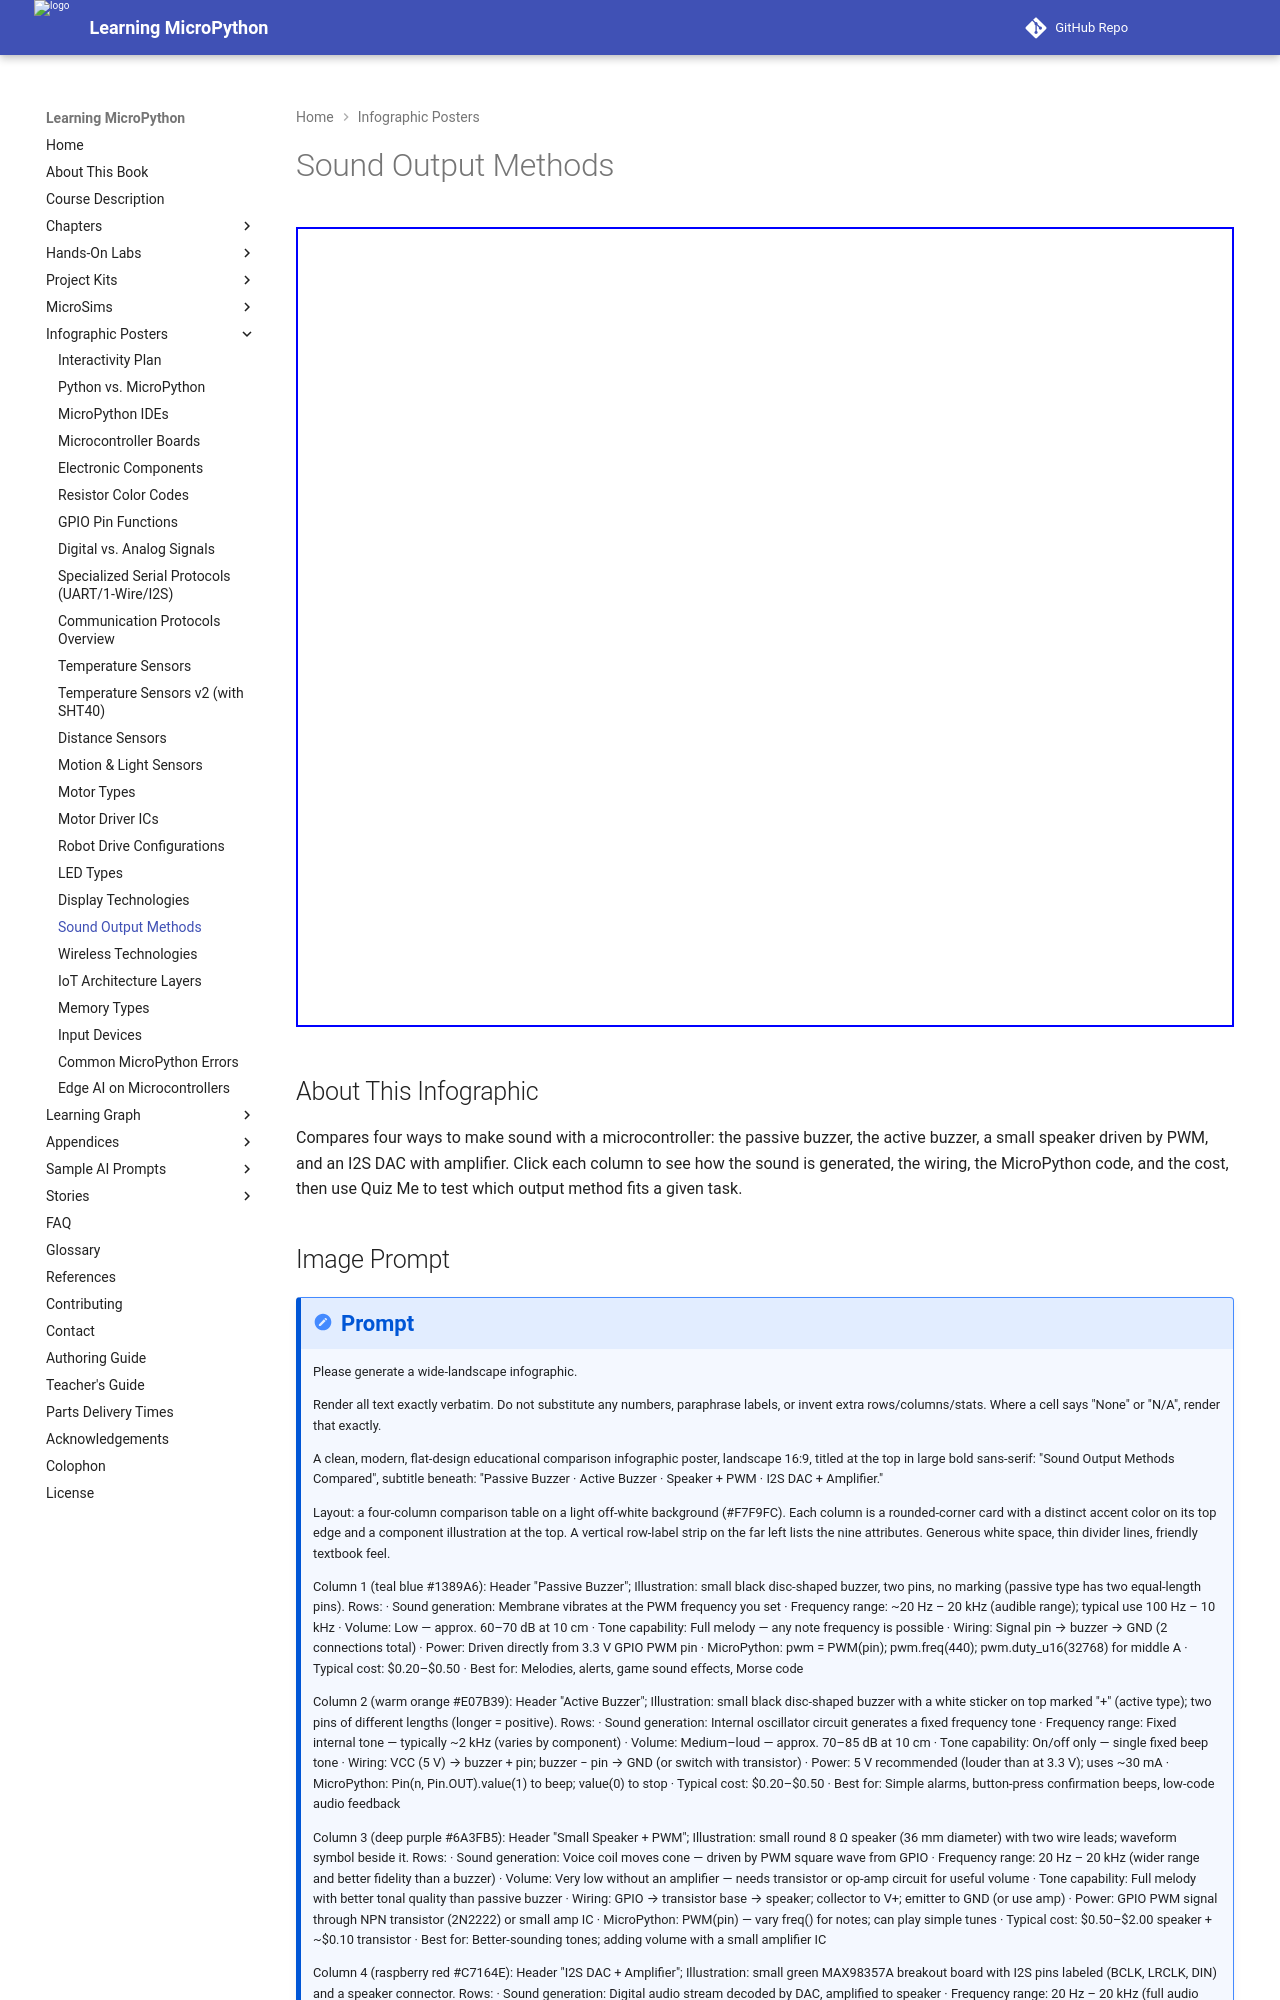

repository: dmccreary/learning-micropython · page: posters/sound-output/index.html · generator: mkdocs

---
title: Sound Output Methods Compared
description: An interactive comparison of passive buzzers, active buzzers, small speakers driven by PWM, and I2S DAC amplifier modules — sound generation, wiring, and cost — with a built-in quiz.
image: /posters/sound-output/sound-output-infographic.png
og:image: /posters/sound-output/sound-output-infographic.png
twitter:image: /posters/sound-output/sound-output-infographic.png
social:
   cards: false
hide:
    toc
---

Audience: students adding audio feedback or music to their MicroPython projects.
Chapter: 18 — Sound, Music & Audio

<iframe src="main.html" width="100%" height="800" scrolling="no"></iframe>

## About This Infographic

Compares four ways to make sound with a microcontroller: the passive buzzer, the active buzzer, a small speaker driven by PWM, and an I2S DAC with amplifier. Click each column to see how the sound is generated, the wiring, the MicroPython code, and the cost, then use Quiz Me to test which output method fits a given task.
